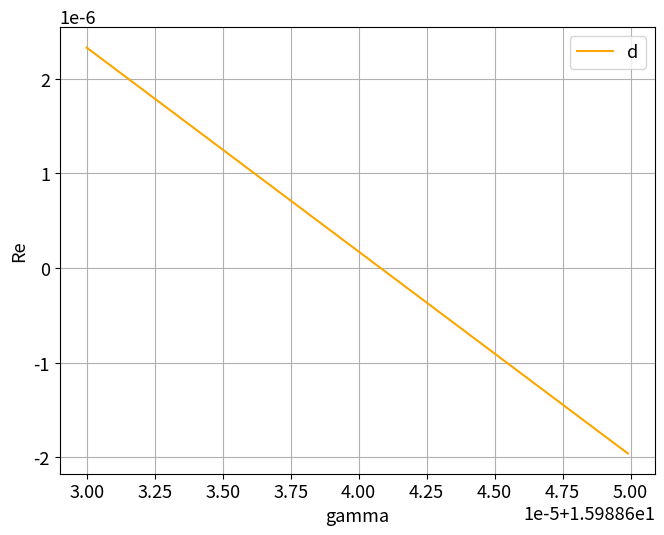

Write Python code to recreate this figure.
import cmath
import numpy as np
import matplotlib as mpl
import matplotlib.pyplot as plt

x0 = 0.67
g_min = 15.98863
g_max = 15.98865
h = 0.0000001

gammas= list(np.arange(g_min, g_max, h))


def alpha_u(g, x0):
    if g <= 0:
        mu = np.sqrt(-g)
        return mu*np.sinh(mu)/np.cosh(mu*x0)
    else:
        mu = np.sqrt(g)
        return -mu*np.sin(mu)/np.cos(mu*x0)


def phi_func(g, a, x0):
    if g <= 0:
        mu = np.sqrt(-g)
        A = mu*np.cosh(mu) + np.sinh(mu) - a*x0*np.sinh(mu*x0)
        B = 2*mu*np.cosh(mu*x0)
    else:
        mu = np.sqrt(g)
        A = mu*np.cos(mu) + np.sin(mu) - a*x0*np.sin(mu*x0)
        B = 2*mu*np.cos(mu*x0)
    return B/A


def d_func(g, a, x0):
    if g <= 0:
        mu = np.sqrt(-g)
        A = 16*(mu*np.cosh(mu) + np.sinh(mu) - a*x0*np.sinh(mu*x0))
        B = -3*mu*mu*np.sinh(3*mu) - 12*np.sinh(mu) - 12*mu*np.cosh(mu) - a*mu*np.cosh(3*mu*x0) + 12*a*x0*np.sinh(mu*x0)
    else:
        mu = np.sqrt(g)
        A = 16*(mu*np.cos(mu) + np.sin(mu) - a*x0*np.sin(mu*x0))
        B = 3*mu*mu*np.sin(3*mu) - 12*np.sin(mu) - 12*mu*np.cos(mu) - a*mu*np.cos(3*mu*x0) + 12*a*x0*np.sin(mu*x0)
    return B/A


plt.figure('Phi, d.  Xo = {:.2}, gamma [{:.3}, {:.3}]'.format(x0, g_min, g_max))
mpl.rc('font', size=13)
plt.xlabel('gamma')
plt.ylabel('Re')
plt.grid(True)
alphas = []
phis = []
ds = []
for g in gammas:
    alphas.append(alpha_u(g, x0))
for idx in range(len(gammas)):
    phis.append(phi_func(gammas[idx], alphas[idx], x0))
    ds.append(d_func(gammas[idx], alphas[idx], x0))
print(gammas[-1], phis[-1])
plt.subplots_adjust(left=0.06, bottom=0.06, right=0.99, top=0.99)
#plt.plot(gammas, phis, label='φ')
plt.plot(gammas, ds, label='d', color = 'orange')
plt.legend()
plt.show()